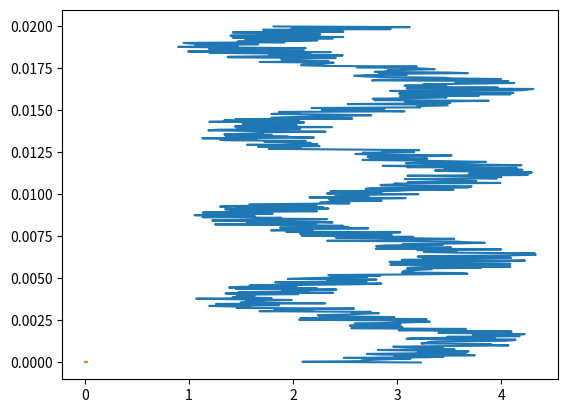

The matplotlib source for this figure:
#Ejercicio4
# 'y' es una senal en funcion del tiempo 't' con las unidades descritas en el codigo.
# a. Grafique la senal en funcion del tiempo en la figura 'senal.png' ('y' vs. 't')
# b. Calule la transformada de Fourier (sin utilizar funciones de fast fourier transform) y
# grafique la norma de la transformada en funcion de la frecuencia (figura 'fourier.png')
# c. Lleve a cero los coeficientes de Fourier con frecuencias mayores que 10000 Hz y calcule 
# la transformada inversa para graficar la nueva senal (figura 'filtro.png')

import numpy as np
import matplotlib
matplotlib.use('Agg')
import matplotlib.pyplot as plt

n = 512 # number of point in the whole interval
f = 200.0 #  frequency in Hz
dt = 1 / (f * 128 ) #128 samples per frequency
t = np.linspace( 0, (n-1)*dt, n) 
y = np.sin(2 * np.pi * f * t) + np.cos(2 * np.pi * f * t * t)
noise = 1.4*(np.random.rand(n)+0.7)
y  =  y + noise

#a
plt.plot(y,t)
#b se que era algo asi pero no me acuerdo muy bien x x G(n/N) = sumatoria de 0 a N-1 de fx*e^((n/N)*2*pi*i)
fourier = []
for i in range(0,len(t)):
    valor = 0
    for j in range(0,n-1):
        valor = y[j]*np.exp((t[i]/n)*-2*np.pi*j)+valor
    fourier.append(valor)

#c
for i in range(0,len(fourier)):
    if(fourier[i]>1000):
        fourier[i]=0

#d transformada inversa
fourier2 = []
for i in range(0,len(t)):
    valor = 0
    for j in range(0,n-1):
        valor = fourier[j]*np.exp((t[i]/n)*2*np.pi*-j)+valor
    fourier2.append(valor)

plt.plot(t,fourier2)
plt.savefig('filtro.png')

